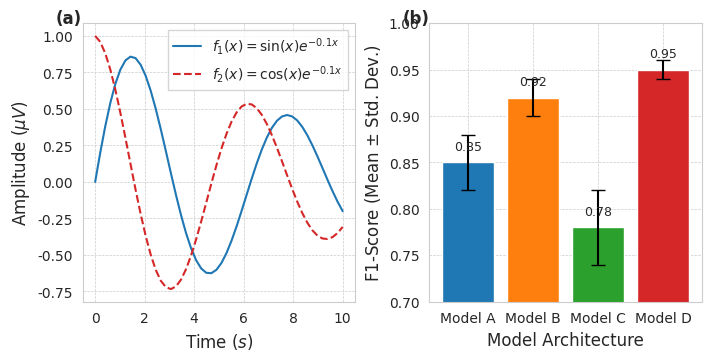

Write the Python code that produced this figure.
import matplotlib.pyplot as plt
import numpy as np
import seaborn as sns

# --- 1. Set Global Aesthetic Parameters (for professional look) ---
# Use Seaborn's 'whitegrid' style for a clean background
sns.set_style("whitegrid")
# Configure font family and size for consistency across plots
# Common recommendations: Times New Roman, Computer Modern (LaTeX), or Sans-Serif
plt.rcParams.update({
    'font.size': 10,
    'font.family': 'sans-serif',
    'axes.labelsize': 12,
    'xtick.labelsize': 10,
    'ytick.labelsize': 10,
    'legend.fontsize': 10,
    'grid.linestyle': '--', # Use dashed lines for grid
    'grid.linewidth': 0.5,
    'lines.linewidth': 1.5
})

def create_research_plots():
    # --- 2. Generate Sample Data ---
    X = np.linspace(0, 10, 50)
    # Data for the Line Plot (Subplot 1)
    Y1 = np.sin(X) * np.exp(-0.1 * X)
    Y2 = np.cos(X) * np.exp(-0.1 * X)
    # Data for the Bar Plot (Subplot 2)
    models = ['Model A', 'Model B', 'Model C', 'Model D']
    metrics = [0.85, 0.92, 0.78, 0.95]
    errors = [0.03, 0.02, 0.04, 0.01]

    # --- 3. Create Figure and Subplots ---
    # Use figsize appropriate for a journal column (e.g., 3.25in for single column)
    fig, axes = plt.subplots(
        nrows=1, 
        ncols=2, 
        figsize=(7.0, 3.5), # Wide enough for two plots side-by-side
        constrained_layout=True # Automatically adjusts subplot params for tight layout
    )

    # --- Subplot 1: Time Series/Line Plot ---
    ax1 = axes[0]
    
    # Plotting multiple lines with clear colors
    ax1.plot(X, Y1, label=r'$f_1(x) = \sin(x)e^{-0.1x}$', color='tab:blue', linestyle='-')
    ax1.plot(X, Y2, label=r'$f_2(x) = \cos(x)e^{-0.1x}$', color='tab:red', linestyle='--')
    
    # Set clear labels and units
    ax1.set_xlabel('Time $(s)$')
    ax1.set_ylabel('Amplitude $(\mu V)$')
    
    # Set a descriptive legend
    ax1.legend(loc='upper right', frameon=True, fancybox=False, shadow=False)
    
    # Add subplot identifier for referencing in the paper
    ax1.text(-0.1, 1.05, '(a)', transform=ax1.transAxes, fontsize=12, fontweight='bold', va='top')
    
    # --- Subplot 2: Bar Plot with Error Bars ---
    ax2 = axes[1]
    
    # Create a bar plot, adding error bars which are crucial for research
    bars = ax2.bar(
        models, 
        metrics, 
        yerr=errors, 
        capsize=5, # Cap size for error bars
        color=['#1f77b4', '#ff7f0e', '#2ca02c', '#d62728'] # Specific color mapping
    )

    # Add metric labels above bars for easy reading
    for bar in bars:
        yval = bar.get_height()
        ax2.text(bar.get_x() + bar.get_width()/2.0, yval + 0.01, f'{yval:.2f}', ha='center', va='bottom', fontsize=9)
        
    # Set limits and ticks
    ax2.set_ylim(0.70, 1.0)
    ax2.set_xlabel('Model Architecture')
    # Use a descriptive label for the Y-axis metric
    ax2.set_ylabel('F1-Score (Mean $\pm$ Std. Dev.)')

    # Add subplot identifier
    ax2.text(-0.1, 1.05, '(b)', transform=ax2.transAxes, fontsize=12, fontweight='bold', va='top')
    
    # --- 4. Finalizing and Saving the Figure ---
    # fig.suptitle('Figure 1: Experimental Results', fontsize=14, fontweight='bold') # Use sparingly or not at all

    # Save in high-resolution, vector format (required for most journals)
    # The 'dpi' and 'format' are critical here
    plt.savefig('research_quality_plot.pdf', format='pdf', dpi=300, bbox_inches='tight')
    plt.show()

# Execute the function
create_research_plots()
